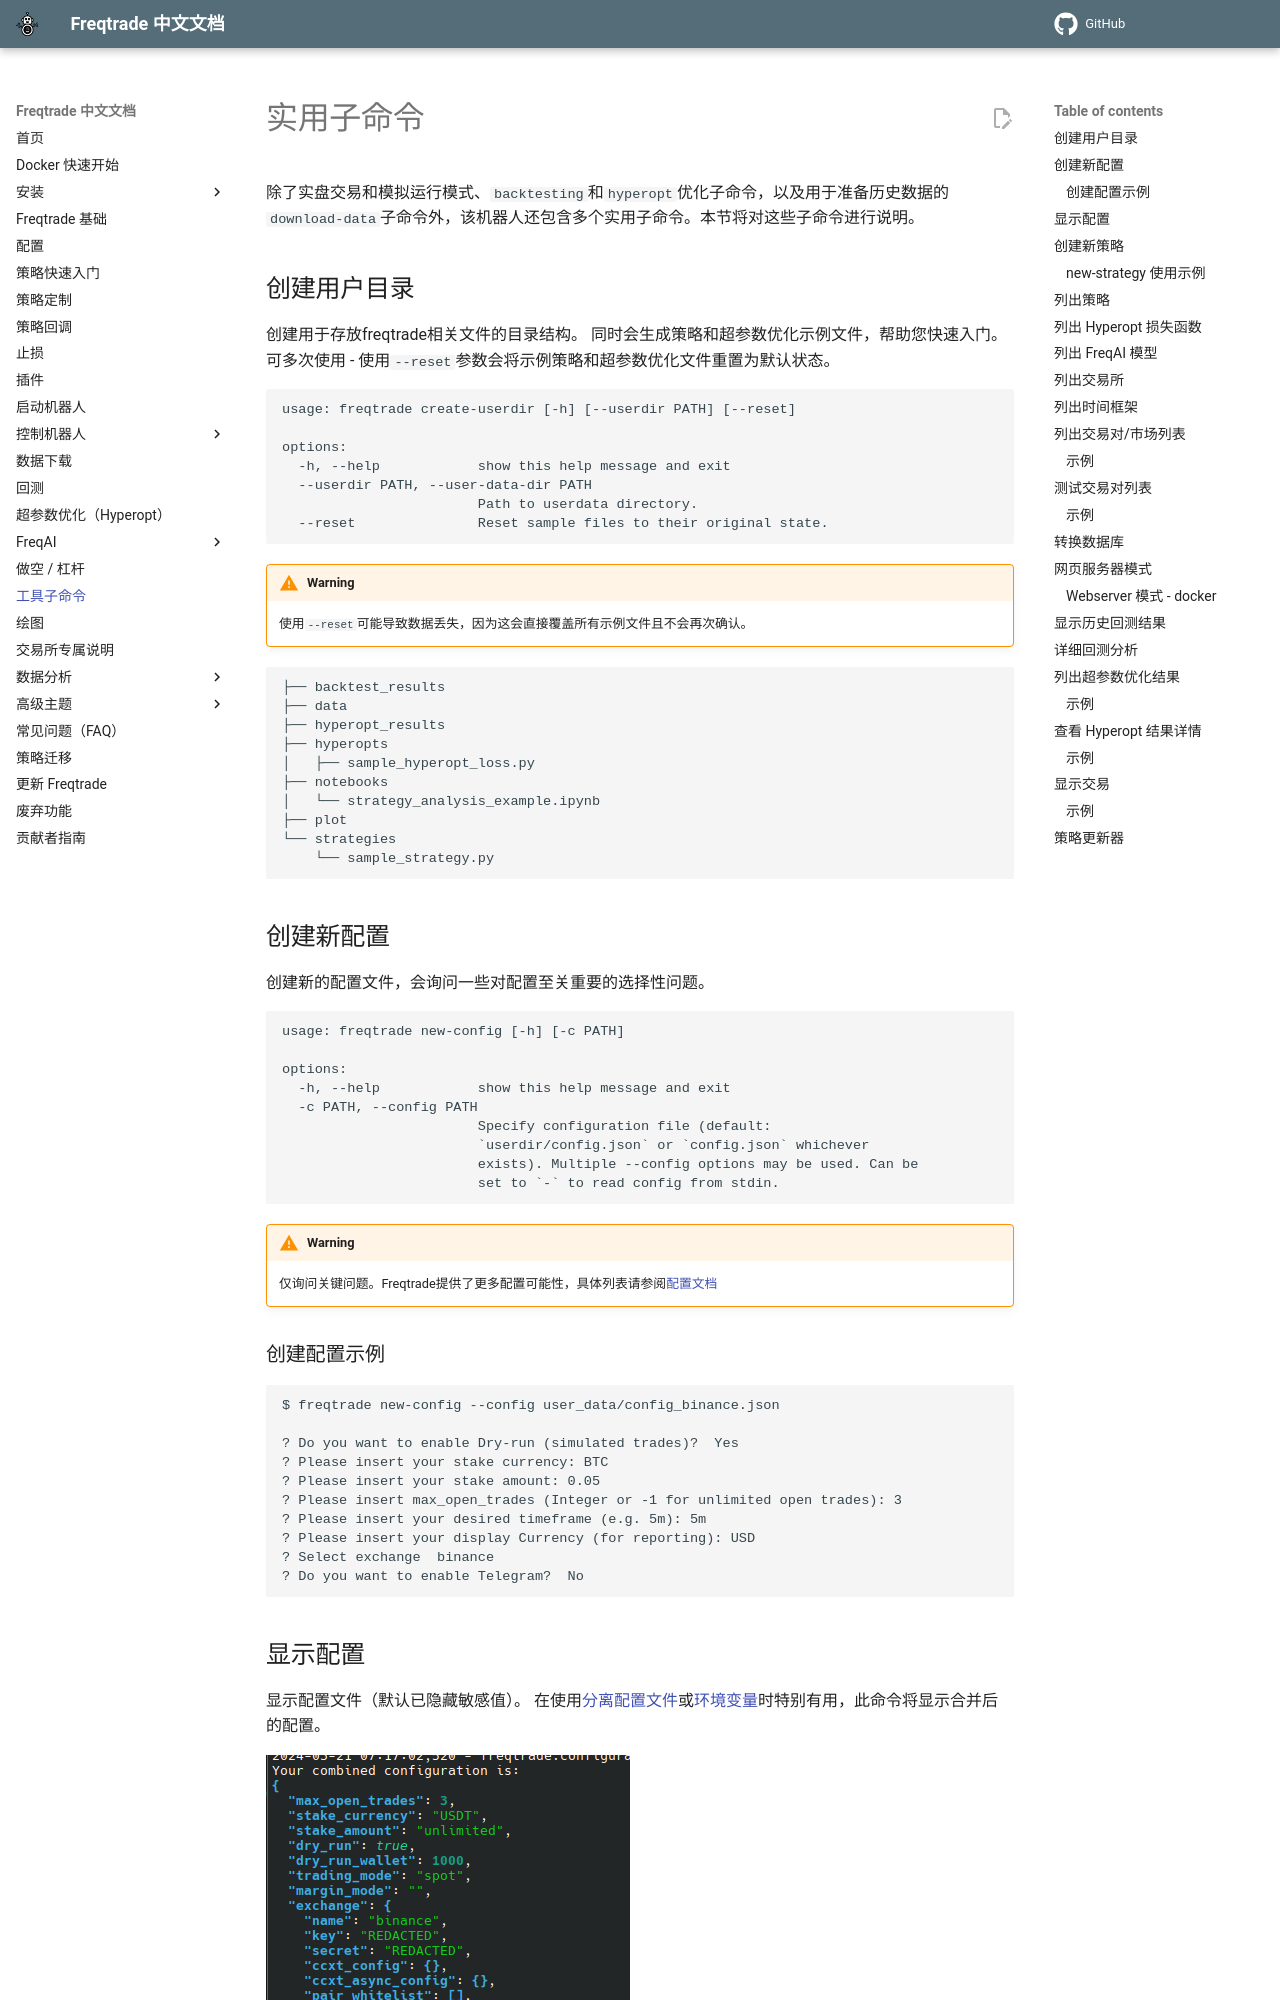

repository: zdocapp/freqtrade-zh · page: utils/index.html · generator: mkdocs

# 实用子命令

除了实盘交易和模拟运行模式、`backtesting`和`hyperopt`优化子命令，以及用于准备历史数据的`download-data`子命令外，该机器人还包含多个实用子命令。本节将对这些子命令进行说明。

## 创建用户目录

创建用于存放freqtrade相关文件的目录结构。
同时会生成策略和超参数优化示例文件，帮助您快速入门。
可多次使用 - 使用`--reset`参数会将示例策略和超参数优化文件重置为默认状态。

--8<-- "commands/create-userdir.md"

!!! Warning
    使用`--reset`可能导致数据丢失，因为这会直接覆盖所有示例文件且不会再次确认。

```
├── backtest_results
├── data
├── hyperopt_results
├── hyperopts
│   ├── sample_hyperopt_loss.py
├── notebooks
│   └── strategy_analysis_example.ipynb
├── plot
└── strategies
    └── sample_strategy.py
```

## 创建新配置

创建新的配置文件，会询问一些对配置至关重要的选择性问题。

--8<-- "commands/new-config.md"

!!! Warning
    仅询问关键问题。Freqtrade提供了更多配置可能性，具体列表请参阅[配置文档](configuration.md#configuration-parameters)
